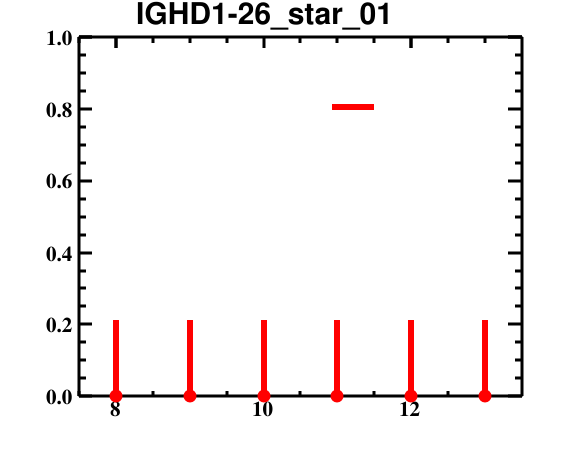

The table this chart was drawn from, first rows:
bin_low_edge, contents, binerror, xtitle, binlabel
6.5, 0.0, 0.0, , 
7.5, 0.0, 0.2113, , 
8.5, 0.0, 0.2113, , 
9.5, 0.0, 0.2113, , 
10.5, 0.0, 0.2113, , 
11.5, 0.0, 0.2113, , 
12.5, 0.0, 0.2113, , 
13.5, 0.0, 0.0, , 
